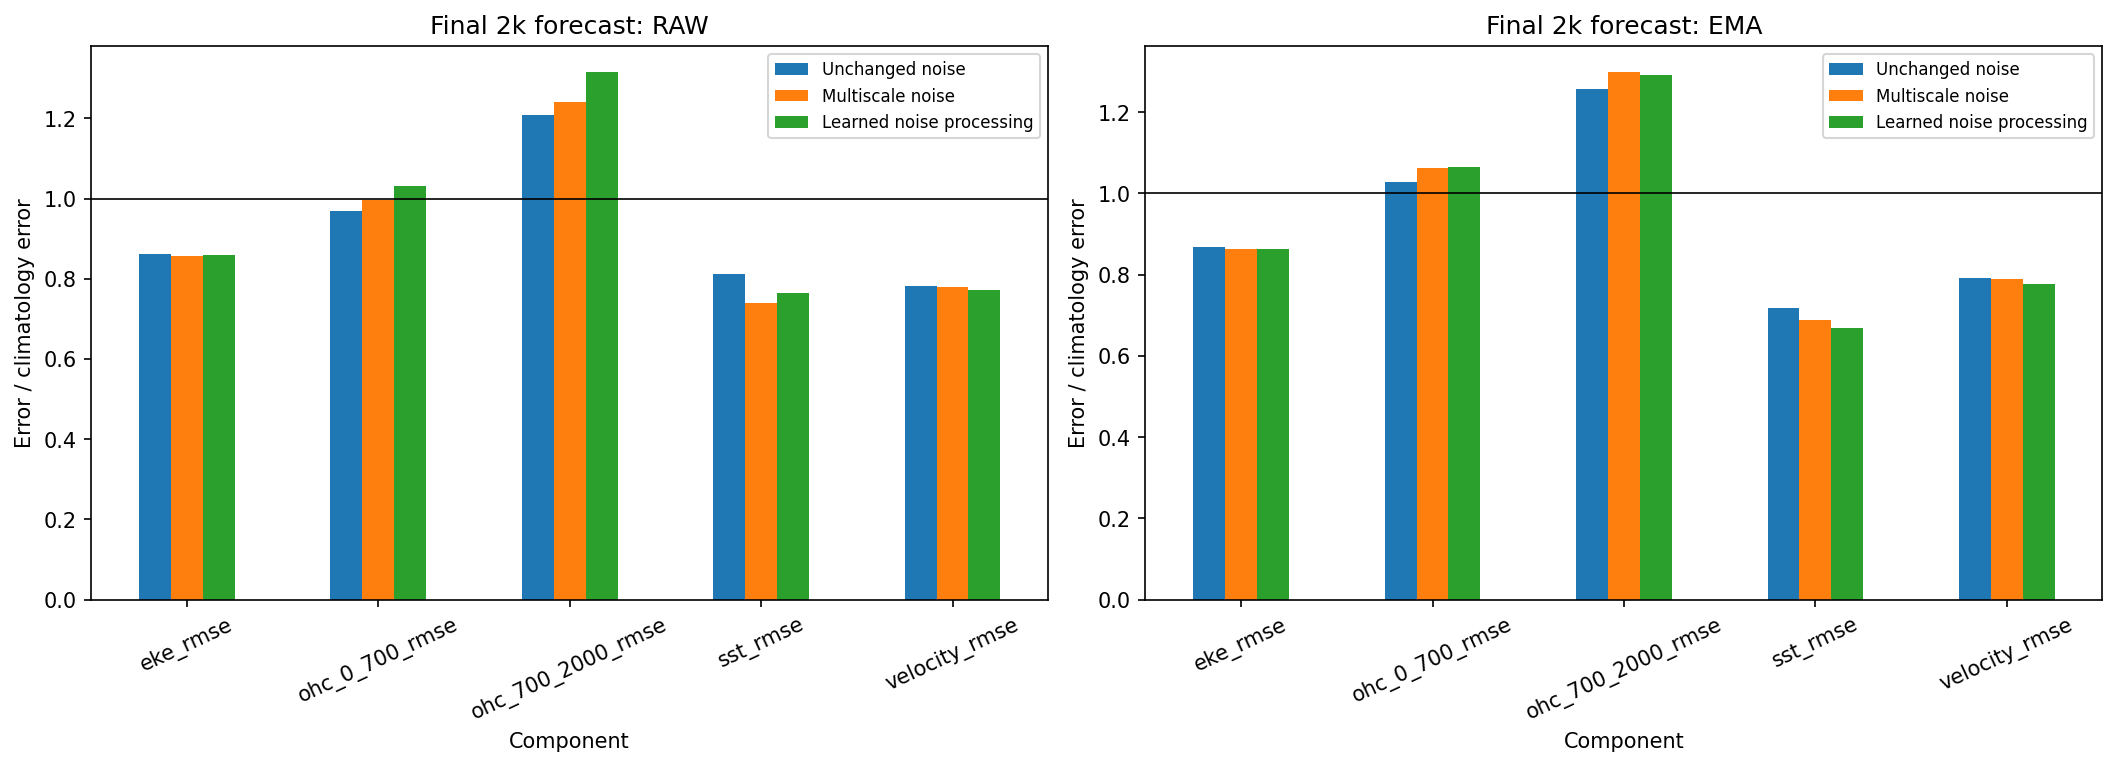

Source data for this figure (header and first rows):
variant, step, weights, blend, checkpoint_sha256, component, ratio
B-control, 2000, ema, 0.9322, fae9c01aaba29c61c490e249c8529a90e4e99180…, sst_rmse, 0.7179
B-control, 2000, ema, 0.9322, fae9c01aaba29c61c490e249c8529a90e4e99180…, velocity_rmse, 0.7909
B-control, 2000, ema, 0.9322, fae9c01aaba29c61c490e249c8529a90e4e99180…, eke_rmse, 0.8672
B-control, 2000, ema, 0.9322, fae9c01aaba29c61c490e249c8529a90e4e99180…, ohc_0_700_rmse, 1.027
B-control, 2000, ema, 0.9322, fae9c01aaba29c61c490e249c8529a90e4e99180…, ohc_700_2000_rmse, 1.258
B-control, 2000, raw, 0.9267, fae9c01aaba29c61c490e249c8529a90e4e99180…, sst_rmse, 0.8113
B-control, 2000, raw, 0.9267, fae9c01aaba29c61c490e249c8529a90e4e99180…, velocity_rmse, 0.7827
B-control, 2000, raw, 0.9267, fae9c01aaba29c61c490e249c8529a90e4e99180…, eke_rmse, 0.8618
B-control, 2000, raw, 0.9267, fae9c01aaba29c61c490e249c8529a90e4e99180…, ohc_0_700_rmse, 0.9685
B-control, 2000, raw, 0.9267, fae9c01aaba29c61c490e249c8529a90e4e99180…, ohc_700_2000_rmse, 1.209
B-multiscale-noise, 2000, ema, 0.9404, 5fd8c0f0d646f2e6bb7fe0941e8e4c1367226661…, sst_rmse, 0.6889
B-multiscale-noise, 2000, ema, 0.9404, 5fd8c0f0d646f2e6bb7fe0941e8e4c1367226661…, velocity_rmse, 0.7884
B-multiscale-noise, 2000, ema, 0.9404, 5fd8c0f0d646f2e6bb7fe0941e8e4c1367226661…, eke_rmse, 0.8638
B-multiscale-noise, 2000, ema, 0.9404, 5fd8c0f0d646f2e6bb7fe0941e8e4c1367226661…, ohc_0_700_rmse, 1.063
B-multiscale-noise, 2000, ema, 0.9404, 5fd8c0f0d646f2e6bb7fe0941e8e4c1367226661…, ohc_700_2000_rmse, 1.298
B-multiscale-noise, 2000, raw, 0.9224, 5fd8c0f0d646f2e6bb7fe0941e8e4c1367226661…, sst_rmse, 0.7388
B-multiscale-noise, 2000, raw, 0.9224, 5fd8c0f0d646f2e6bb7fe0941e8e4c1367226661…, velocity_rmse, 0.7784
B-multiscale-noise, 2000, raw, 0.9224, 5fd8c0f0d646f2e6bb7fe0941e8e4c1367226661…, eke_rmse, 0.8571
B-multiscale-noise, 2000, raw, 0.9224, 5fd8c0f0d646f2e6bb7fe0941e8e4c1367226661…, ohc_0_700_rmse, 0.997
B-multiscale-noise, 2000, raw, 0.9224, 5fd8c0f0d646f2e6bb7fe0941e8e4c1367226661…, ohc_700_2000_rmse, 1.241
B-noise-processing, 2000, ema, 0.9332, 8479cf641031842a92785327537a526ca65f5629…, sst_rmse, 0.6691
B-noise-processing, 2000, ema, 0.9332, 8479cf641031842a92785327537a526ca65f5629…, velocity_rmse, 0.7784
B-noise-processing, 2000, ema, 0.9332, 8479cf641031842a92785327537a526ca65f5629…, eke_rmse, 0.8623
B-noise-processing, 2000, ema, 0.9332, 8479cf641031842a92785327537a526ca65f5629…, ohc_0_700_rmse, 1.064
B-noise-processing, 2000, ema, 0.9332, 8479cf641031842a92785327537a526ca65f5629…, ohc_700_2000_rmse, 1.292
B-noise-processing, 2000, raw, 0.9481, 8479cf641031842a92785327537a526ca65f5629…, sst_rmse, 0.7635
B-noise-processing, 2000, raw, 0.9481, 8479cf641031842a92785327537a526ca65f5629…, velocity_rmse, 0.7714
B-noise-processing, 2000, raw, 0.9481, 8479cf641031842a92785327537a526ca65f5629…, eke_rmse, 0.8602
B-noise-processing, 2000, raw, 0.9481, 8479cf641031842a92785327537a526ca65f5629…, ohc_0_700_rmse, 1.031
B-noise-processing, 2000, raw, 0.9481, 8479cf641031842a92785327537a526ca65f5629…, ohc_700_2000_rmse, 1.315
